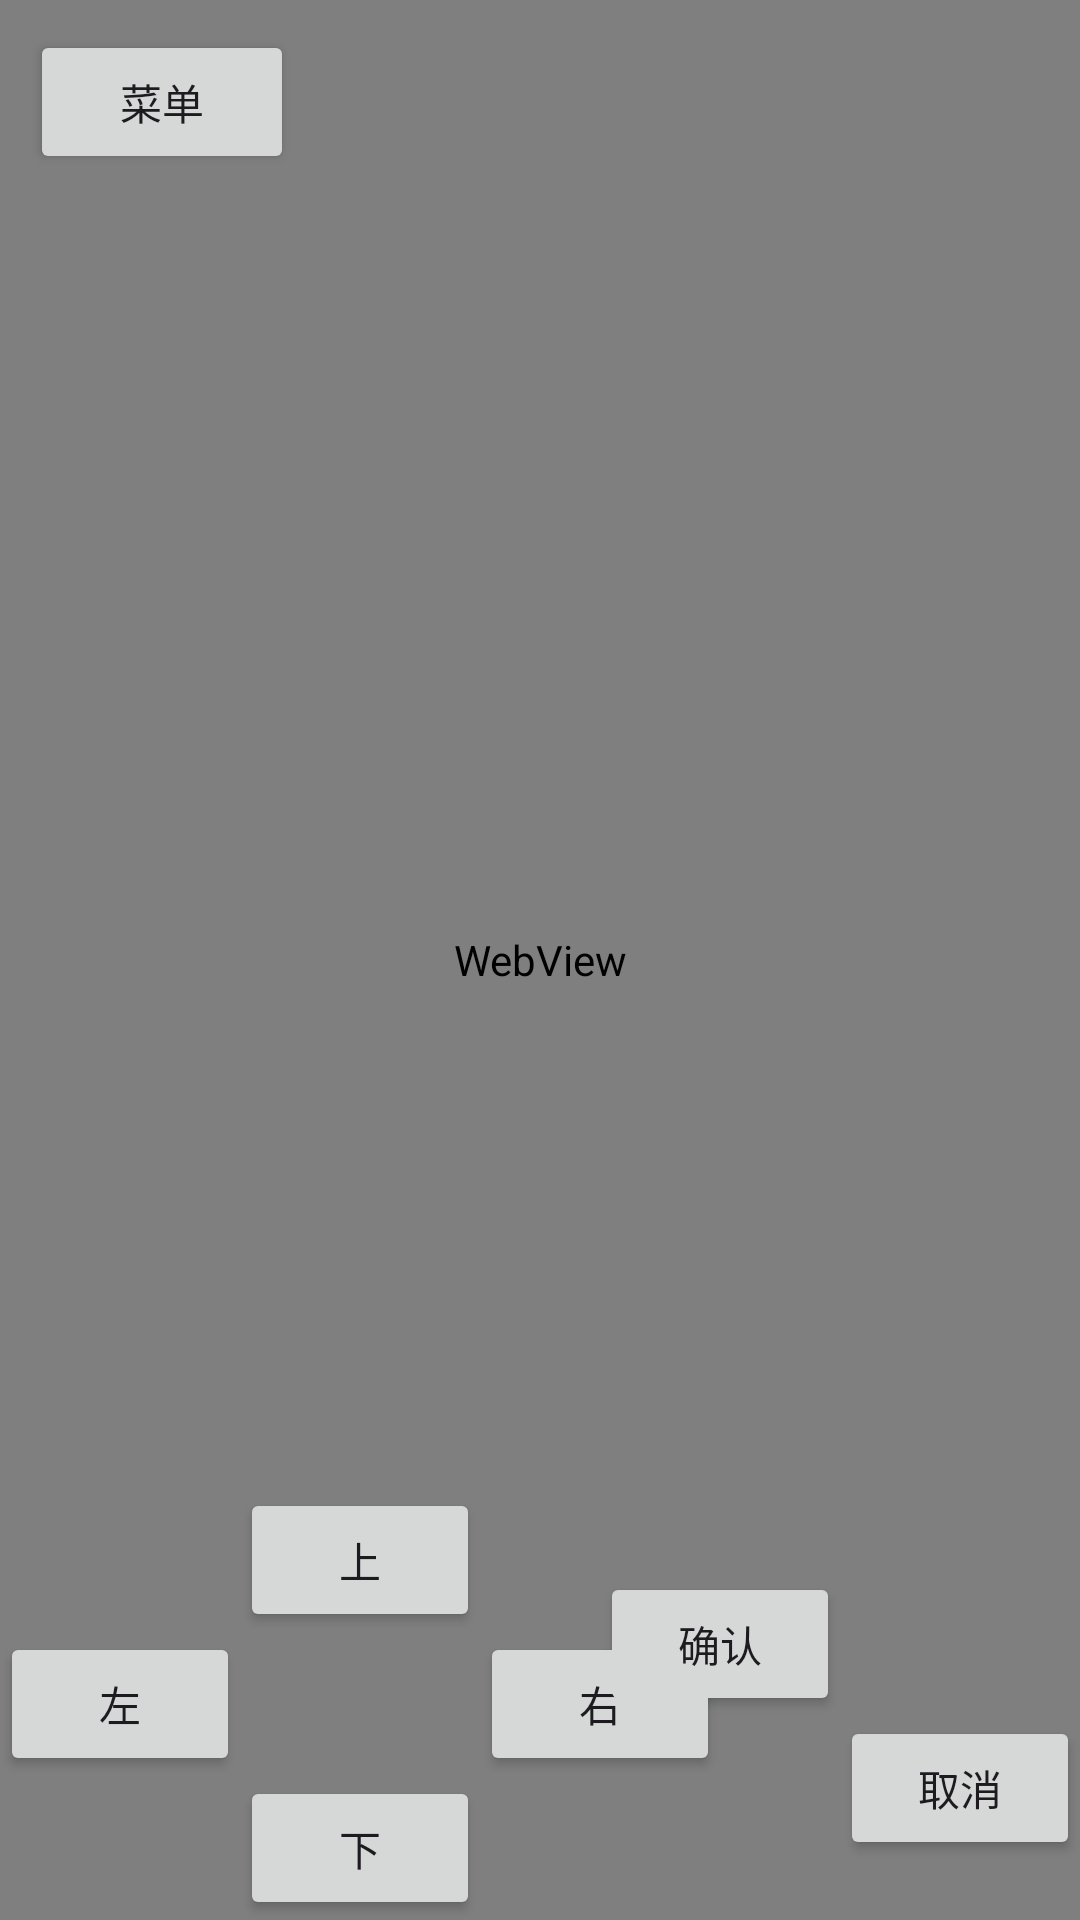

The Android layout XML behind this screen, and the referenced resources:
<!-- AndroidManifest.xml: application theme Theme.LegendOfTheBrave -->
<!-- res/layout/activity_main.xml -->
<?xml version="1.0" encoding="utf-8"?>
<RelativeLayout
    xmlns:android="http://schemas.android.com/apk/res/android"
    xmlns:tools="http://schemas.android.com/tools"
    android:id="@+id/main"
    android:background="#000000"
    android:layout_width="match_parent"
    android:layout_height="match_parent"
    tools:context=".MainActivity">
    <ImageView
        android:alpha="0.5"
        android:scaleType="centerCrop"
        android:src="@drawable/back"
        android:layout_width="match_parent"
        android:layout_height="match_parent"/>
    <WebView
        android:layout_centerInParent="true"
        android:id="@+id/webView"
        android:focusable="true"
        android:focusableInTouchMode="true"
        android:layout_width="match_parent"
        android:layout_height="match_parent"/>
    <androidx.appcompat.widget.AppCompatButton
        android:layout_margin="10dp"
        android:text="菜单"
        android:id="@+id/button_menu"
        android:layout_width="wrap_content"
        android:layout_height="wrap_content"/>
    <androidx.appcompat.widget.AppCompatButton
        android:id="@+id/button_left"
        android:layout_above="@id/button_down"
        android:text="左"
        android:layout_width="80dp"
        android:layout_height="wrap_content"/>
    <androidx.appcompat.widget.AppCompatButton
        android:layout_marginStart="80dp"
        android:layout_alignParentBottom="true"
        android:id="@+id/button_down"
        android:text="下"
        android:layout_width="80dp"
        android:layout_height="wrap_content"/>
    <androidx.appcompat.widget.AppCompatButton
        android:layout_marginStart="80dp"
        android:id="@+id/button_up"
        android:layout_above="@id/button_left"
        android:text="上"
        android:layout_width="80dp"
        android:layout_height="wrap_content"/>
    <androidx.appcompat.widget.AppCompatButton
        android:layout_marginStart="160dp"
        android:id="@+id/button_right"
        android:layout_above="@id/button_down"
        android:text="右"
        android:layout_width="80dp"
        android:layout_height="wrap_content"/>
    <androidx.appcompat.widget.AppCompatButton
        android:id="@+id/button_cancel"
        android:text="取消"
        android:layout_alignParentRight="true"
        android:layout_marginBottom="20dp"
        android:layout_alignParentBottom="true"
        android:layout_width="80dp"
        android:layout_height="wrap_content"/>
    <androidx.appcompat.widget.AppCompatButton
        android:id="@+id/button_ok"
        android:layout_above="@id/button_cancel"
        android:layout_alignParentEnd="true"
        android:layout_marginEnd="80dp"
        android:text="确认"
        android:layout_width="80dp"
        android:layout_height="wrap_content"/>
</RelativeLayout>
<!-- resources referenced by this layout -->
<resources>
  <style name="Theme.LegendOfTheBrave" parent="Base.Theme.LegendOfTheBrave" />
  <style name="Base.Theme.LegendOfTheBrave" parent="Theme.Material3.DayNight.NoActionBar">
          
          
      </style>
</resources>
